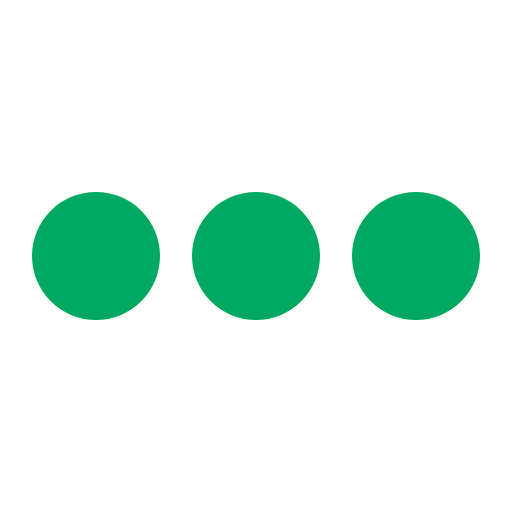
t = 0.00 s
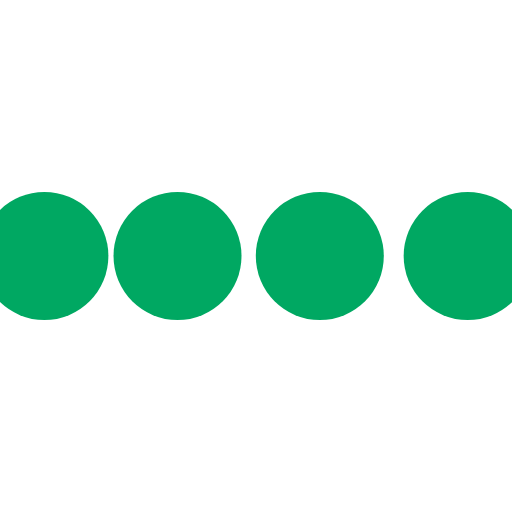
t = 0.10 s
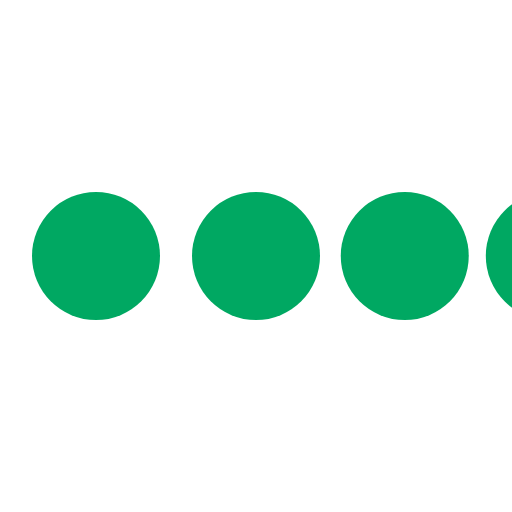
t = 0.30 s
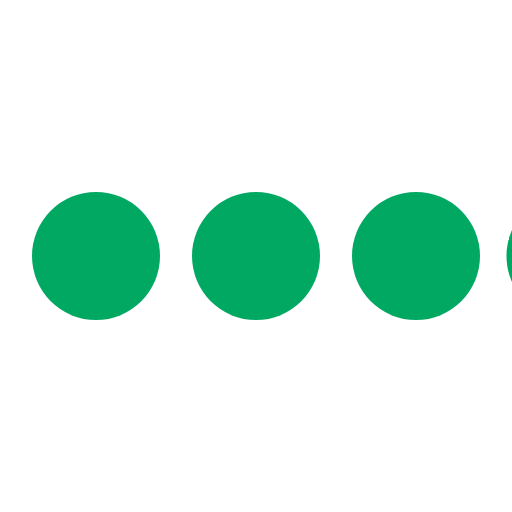
t = 0.40 s
t = 0.50 s: frame unchanged from t = 0.00 s, image omitted
t = 0.70 s: frame unchanged from t = 0.00 s, image omitted

The animated SVG that drew these frames (rendered in a browser with its animation timeline set to each time). Animation: 4 SMIL elements (animateTransform=4); one cycle of 0.80 s, repeats indefinitely.

<svg class="icon-loading" xmlns="http://www.w3.org/2000/svg" viewBox="0 0 32 32" width="32" height="32" fill="#00A862">
  <path transform="translate(-8 0)" d="M4 12 A4 4 0 0 0 4 20 A4 4 0 0 0 4 12">
    <animateTransform attributeName="transform" type="translate" values="-8 0; 2 0; 2 0;" dur="0.8s" repeatCount="indefinite" begin="0" keytimes="0;.25;1" keySplines="0.2 0.2 0.4 0.8;0.2 0.6 0.4 0.8" calcMode="spline"  />
  </path>
  <path transform="translate(2 0)" d="M4 12 A4 4 0 0 0 4 20 A4 4 0 0 0 4 12">
    <animateTransform attributeName="transform" type="translate" values="2 0; 12 0; 12 0;" dur="0.8s" repeatCount="indefinite" begin="0" keytimes="0;.35;1" keySplines="0.2 0.2 0.4 0.8;0.2 0.6 0.4 0.8" calcMode="spline"  />
  </path>
  <path transform="translate(12 0)" d="M4 12 A4 4 0 0 0 4 20 A4 4 0 0 0 4 12">
    <animateTransform attributeName="transform" type="translate" values="12 0; 22 0; 22 0;" dur="0.8s" repeatCount="indefinite" begin="0" keytimes="0;.45;1" keySplines="0.2 0.2 0.4 0.8;0.2 0.6 0.4 0.8" calcMode="spline"  />
  </path>
  <path transform="translate(24 0)" d="M4 12 A4 4 0 0 0 4 20 A4 4 0 0 0 4 12">
    <animateTransform attributeName="transform" type="translate" values="22 0; 32 0; 32 0;" dur="0.8s" repeatCount="indefinite" begin="0" keytimes="0;.55;1" keySplines="0.2 0.2 0.4 0.8;0.2 0.6 0.4 0.8" calcMode="spline"  />
  </path>
</svg>
